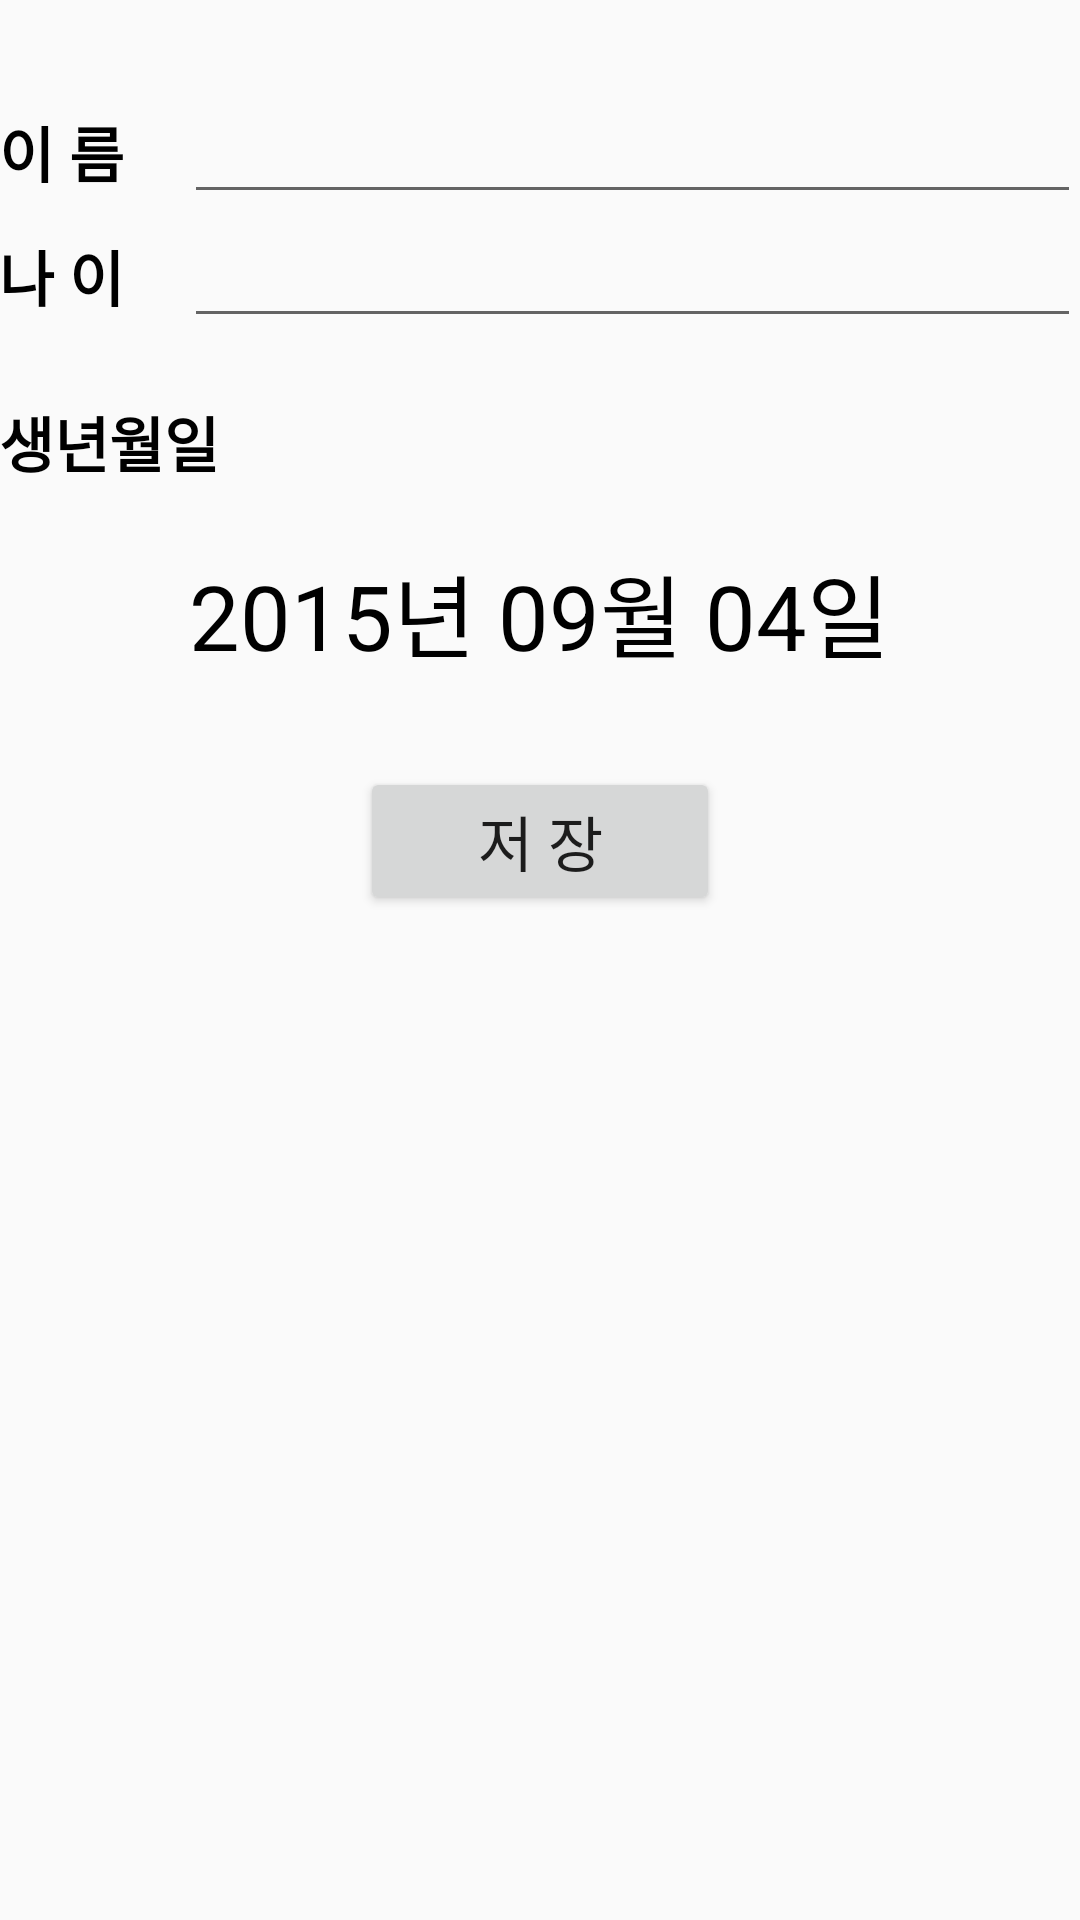

Layout XML and referenced resources for this Android screen:
<!-- AndroidManifest.xml: application theme AppTheme -->
<!-- res/layout/activity_mission05.xml -->
<LinearLayout xmlns:android="http://schemas.android.com/apk/res/android"
    xmlns:tools="http://schemas.android.com/tools"
    android:layout_width="match_parent"
    android:layout_height="match_parent"
    android:paddingBottom="@dimen/activity_vertical_margin"
    android:paddingLeft="@dimen/activity_horizontal_margin"
    android:paddingRight="@dimen/activity_horizontal_margin"
    android:paddingTop="@dimen/activity_vertical_margin"
    android:orientation="vertical"
    tools:context="com.prchoe.androidexam.mission.Mission05Activity">

    <LinearLayout
        android:layout_marginTop="30dp"
        android:orientation="horizontal"
        android:layout_width="match_parent"
        android:layout_height="wrap_content">

        <TextView
            android:id="@+id/name_text_view"
            android:layout_width="wrap_content"
            android:layout_height="wrap_content"
            android:text="이 름"
            android:textStyle="bold"
            android:textColor="#000000"
            android:layout_marginRight="20dp"
            android:textSize="20sp"/>
        <EditText
            android:id="@+id/name_edit_text"
            android:layout_width="match_parent"
            android:layout_height="wrap_content"
            android:singleLine="true"/>

    </LinearLayout>

    <LinearLayout
        android:orientation="horizontal"
        android:layout_width="match_parent"
        android:layout_height="wrap_content">

        <TextView
            android:id="@+id/age_text_view"
            android:layout_width="wrap_content"
            android:layout_height="wrap_content"
            android:text="나 이"
            android:textStyle="bold"
            android:textColor="#000000"
            android:layout_marginRight="20dp"
            android:textSize="20sp"/>
        <EditText
            android:id="@+id/age_edit_text"
            android:layout_width="match_parent"
            android:layout_height="wrap_content"
            android:inputType="number"
            android:singleLine="true"/>

    </LinearLayout>

    <LinearLayout
        android:layout_marginTop="20dp"
        android:orientation="vertical"
        android:layout_width="match_parent"
        android:layout_height="wrap_content">

        <TextView
            android:layout_width="match_parent"
            android:layout_height="wrap_content"
            android:text="생년월일"
            android:textSize="20sp"
            android:textStyle="bold"
            android:textColor="#000000"/>

        <TextView
            android:id="@+id/birthDay_text_view"
            android:layout_gravity="center"
            android:layout_marginTop="20dp"
            android:layout_width="wrap_content"
            android:layout_height="wrap_content"
            android:text="2015년 09월 04일"
            android:textColor="#000000"
            android:textSize="30sp"/>

    </LinearLayout>

    <Button
        android:id="@+id/button_save"
        android:layout_marginTop="30dp"
        android:layout_gravity="center_horizontal"
        android:layout_width="120dp"
        android:layout_height="wrap_content"
        android:text="저 장"
        android:textSize="20sp"/>

</LinearLayout>
<!-- resources referenced by this layout -->
<resources>
  <style name="AppTheme" parent="Theme.AppCompat.Light.DarkActionBar">
          
          <item name="colorPrimary">#2196f3</item>
          <item name="colorPrimaryDark">#2196f3</item>
          <item name="colorAccent">#2196f3</item>
  
      </style>
</resources>
